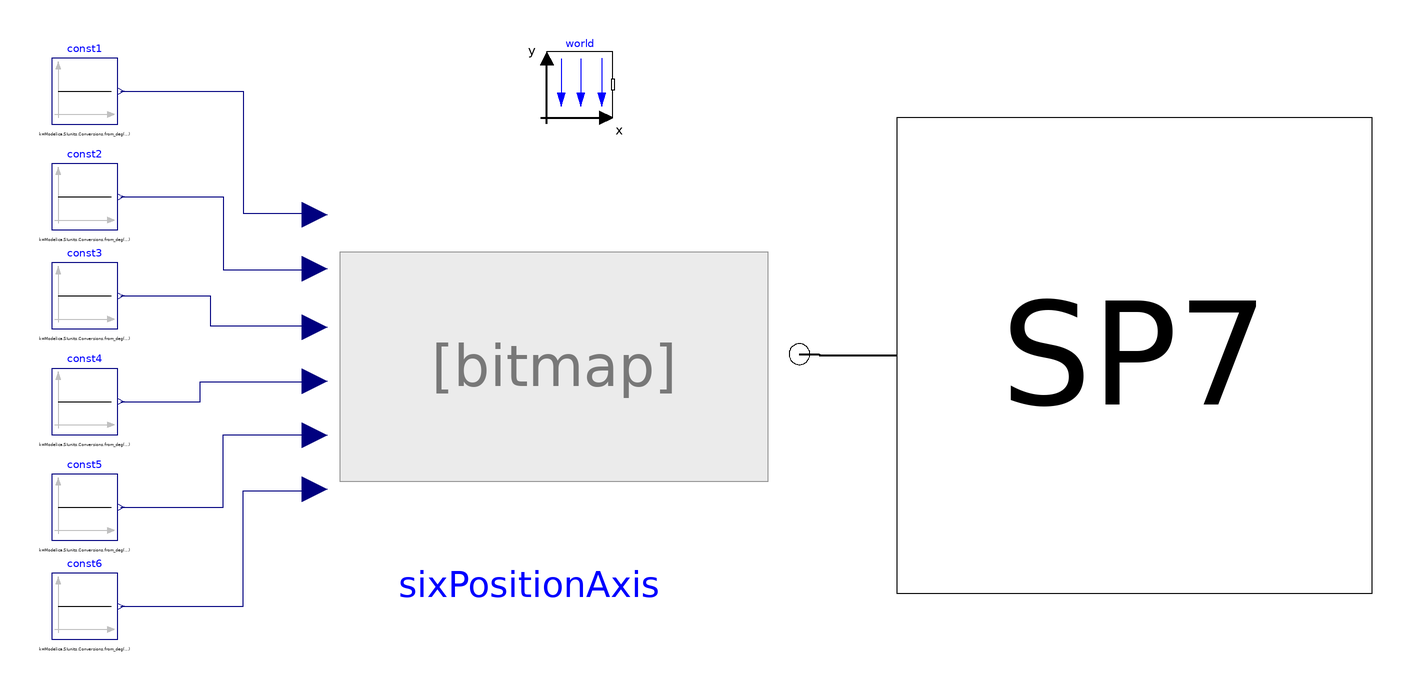

Above is the diagram view of the following Modelica model: its components placed by their Placement annotations and its connect equations drawn as lines.

model fullModel
    OM_SP7.Body.six_rss_closedloop SP7 annotation(
      Placement(visible = true, transformation(origin = {132, 0}, extent = {{-72, -72}, {72, 72}}, rotation = 0)));
    OM_SP7.Axis.sixPositionAxis sixPositionAxis annotation(
      Placement(visible = true, transformation(origin = {-47, 1}, extent = {{-63, -63}, {63, 63}}, rotation = 0)));
    Modelica.Blocks.Sources.Constant const1(k = Modelica.SIunits.Conversions.from_deg(0)) annotation(
      Placement(visible = true, transformation(extent = {{-196, 70}, {-176, 90}}, rotation = 0)));
    Modelica.Blocks.Sources.Constant const2(k = Modelica.SIunits.Conversions.from_deg(0)) annotation(
      Placement(visible = true, transformation(extent = {{-196, 38}, {-176, 58}}, rotation = 0)));
    Modelica.Blocks.Sources.Constant const3(k = Modelica.SIunits.Conversions.from_deg(0)) annotation(
      Placement(visible = true, transformation(extent = {{-196, 8}, {-176, 28}}, rotation = 0)));
    Modelica.Blocks.Sources.Constant const4(k = Modelica.SIunits.Conversions.from_deg(0)) annotation(
      Placement(visible = true, transformation(extent = {{-196, -24}, {-176, -4}}, rotation = 0)));
    Modelica.Blocks.Sources.Constant const5(k = Modelica.SIunits.Conversions.from_deg(0)) annotation(
      Placement(visible = true, transformation(extent = {{-196, -56}, {-176, -36}}, rotation = 0)));
    Modelica.Blocks.Sources.Constant const6(k = Modelica.SIunits.Conversions.from_deg(0)) annotation(
      Placement(visible = true, transformation(extent = {{-196, -86}, {-176, -66}}, rotation = 0)));
    inner Modelica.Mechanics.MultiBody.World world annotation(
      Placement(visible = true, transformation(origin = {-36, 82}, extent = {{-10, -10}, {10, 10}}, rotation = 0)));
  equation
    connect(sixPositionAxis.flange_b[:], SP7.flange_a[:]) annotation(
      Line(points = {{30.49, 0.37}, {36.49, 0.37}, {36.49, -1.09672e-07}, {60, -1.09672e-07}}, thickness = 0.5));
    connect(const3.y, sixPositionAxis.joint4SetPosition) annotation(
      Line(points = {{-175, 18}, {-148, 18}, {-148, 9}, {-116, 9}}, color = {0, 0, 127}));
    connect(const4.y, sixPositionAxis.joint3SetPosition) annotation(
      Line(points = {{-175, -14}, {-151, -14}, {-151, -8}, {-116, -8}}, color = {0, 0, 127}));
    connect(const5.y, sixPositionAxis.joint2SetPosition) annotation(
      Line(points = {{-175, -46}, {-144, -46}, {-144, -24}, {-116, -24}}, color = {0, 0, 127}));
    connect(const2.y, sixPositionAxis.joint5SetPosition) annotation(
      Line(points = {{-175, 48}, {-144, 48}, {-144, 26}, {-116, 26}}, color = {0, 0, 127}));
    connect(const1.y, sixPositionAxis.joint6SetPosition) annotation(
      Line(points = {{-175, 80}, {-138, 80}, {-138, 43}, {-116, 43}}, color = {0, 0, 127}));
    connect(const6.y, sixPositionAxis.joint1SetPosition) annotation(
      Line(points = {{-175, -76}, {-138, -76}, {-138, -41}, {-116, -41}}, color = {0, 0, 127}));
  
  annotation(
      Diagram(coordinateSystem(extent = {{-200, -100}, {200, 100}})),
      Icon(coordinateSystem(extent = {{-200, -100}, {200, 100}})),
    __OpenModelica_commandLineOptions = "--matchingAlgorithm=PFPlusExt --indexReductionMethod=dynamicStateSelection -d=initialization,NLSanalyticJacobian -d=backenddaeinfo -d=stateselection -d=discreteinfo",
    __OpenModelica_simulationFlags(lv = "LOG_STATS", s = "cvode"));
  end fullModel;